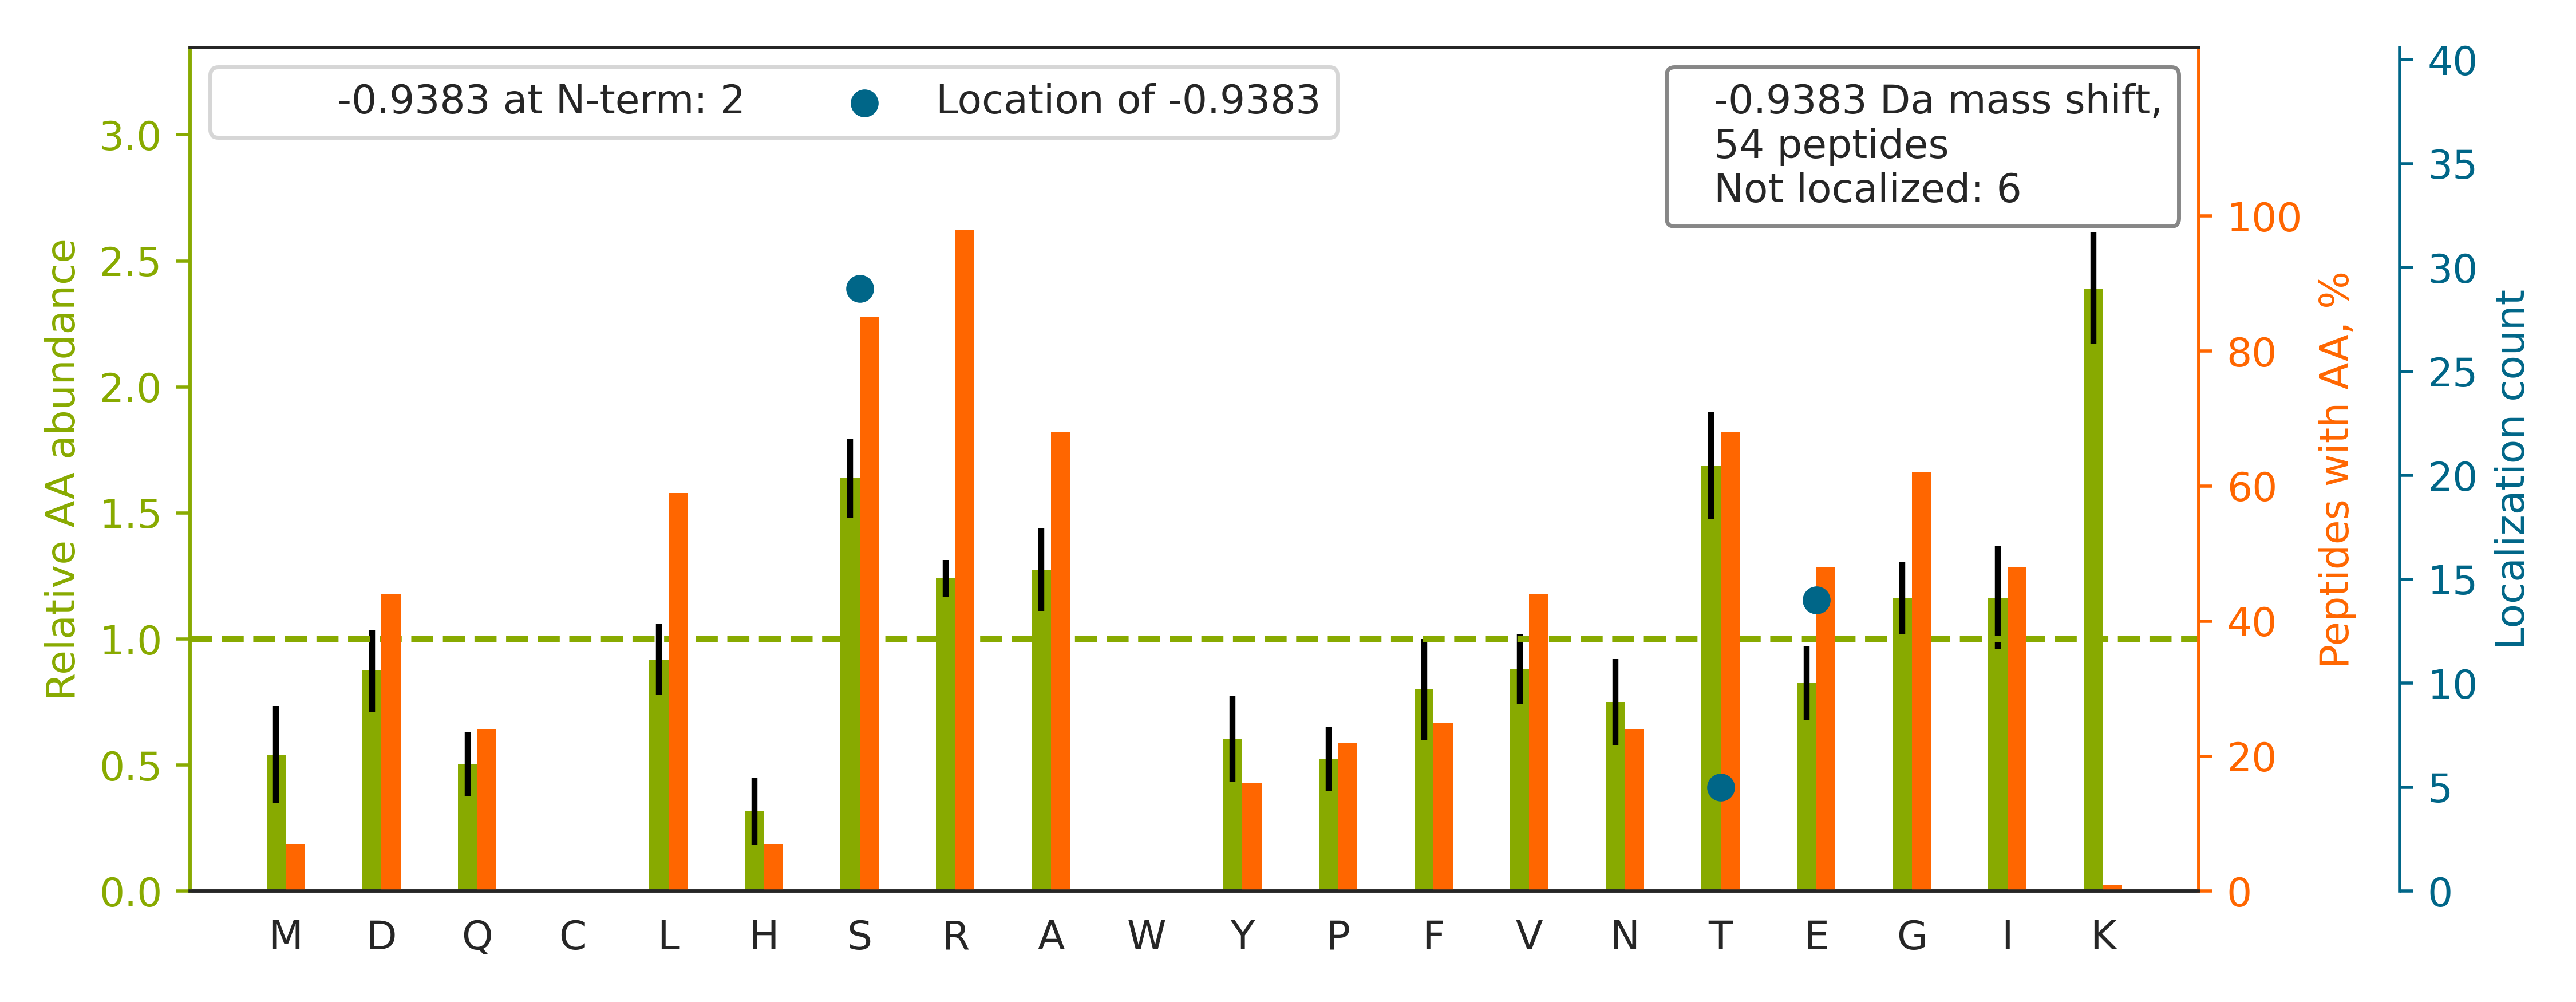

Data behind this chart, as committed beside it:
top isoform	localization score	spectrum
K.VAFTGSTE[-1]IGR.V	0.9964	Exp1_Rep1_Frac5.20197.20197.2
K.TMLES[-1]AGGLIQTAR.A	0.7746	Exp1_Rep1_Frac6.26582.26582.3
R.ENLATVE[-1]GNFASIDER.M	0.6891	Exp1_Rep1_Frac2.28027.28027.3
R.AHGNS[-1]GMVR.A	1.0	Exp1_Rep1_Frac5.4112.4112.3
R.AFIITGQTYTR.K		Exp1_Rep1_Frac8.23226.23226.2
K.YETSGIGE[-1]AR.V	0.9969	Exp1_Rep1_Frac2.13701.13701.2
K.VPSLVGS[-1]FIR.S	0.7686	Exp1_Rep1_Frac8.30096.30096.2
R.SDAS[-1]HGQSGPR.S	0.9575	Exp1_Rep1_Frac2.3953.3953.3
K.AGITTTLNS[-1]R.C	0.9362	Exp1_Rep1_Frac7.14558.14558.2
R.TVQSLE[-1]IDLDSMR.N	0.6493	Exp1_Rep1_Frac4.31073.31073.3
R.TLYVGNLS[-1]R.D	0.7257	Exp1_Rep1_Frac7.20000.20000.2
K.ILTTE[-1]GR.N	0.2133	Exp1_Rep1_Frac4.14879.14879.2
K.EFINLQS[-1]ALESER.R	0.5753	Exp1_Rep1_Frac4.30708.30708.3
R.SAPINSDS[-1]QGR.C	0.474	Exp1_Rep1_Frac2.8421.8421.2
R.NIVE[-1]AAAVR.D	1.0	Exp1_Rep1_Frac6.16902.16902.2
K.RISGLIYEE[-1]TR.G	0.2541	Exp1_Rep1_Frac4.18529.18529.3
K.SELFGE[-1]TAR.S	0.7776	Exp1_Rep1_Frac3.19429.19429.2
K.YITAST[-1]FAQAR.A	0.8382	Exp1_Rep1_Frac7.21438.21438.2
K.LTFIS[-1]GR.T	0.3799	Exp1_Rep1_Frac8.21860.21860.2
R.TDAVDS[-1]VVR.D	0.9824	Exp1_Rep1_Frac1.17226.17226.2
R.SLQSENAALR.I		Exp1_Rep1_Frac2.13742.13742.2
R.VSGLAGS[-1]IYR.E	1.0	Exp1_Rep1_Frac7.20709.20709.2
R.EATTEFS[-1]VDAR.A	0.2784	Exp1_Rep1_Frac2.18424.18424.2
K.IPSE[-1]TLNR.I	0.2447	Exp1_Rep1_Frac4.16469.16469.2
R.DAQELYAAGE[-1]NR.L	0.2137	Exp1_Rep1_Frac1.17870.17870.3
R.AVPTDE[-1]AR.A	0.7443	Exp1_Rep1_Frac1.10004.10004.2
R.TQLS[-1]LLPR.A	1.0	Exp1_Rep1_Frac7.22562.22562.2
R.VTDALNAT[-1]R.A	0.9946	Exp1_Rep1_Frac5.16336.16336.2
R.DIQTLLS[-1]R.M	0.972	Exp1_Rep1_Frac6.25193.25193.2
K.VDATEESDLAQQYGVR.G		Exp1_Rep1_Frac1.25259.25259.3
R.GPILSFASTR.T		Exp1_Rep1_Frac8.23900.23900.2
K.DGLILTS[-1]R.G	0.486	Exp1_Rep1_Frac6.19872.19872.2
K.ELLTAGS[-1]DGR.G	0.8087	Exp1_Rep1_Frac3.17285.17285.2
R.TASFSES[-1]R.A	0.9576	Exp1_Rep1_Frac2.10303.10303.2
R.LS[-1]TALAR.L	0.4447	Exp1_Rep1_Frac7.15255.15255.2
K.HTGPNS[-1]PDTANDGFVR.L	0.9658	Exp1_Rep1_Frac5.10332.10332.3
R.LAS[-1]YLDR.V	1.0	Exp1_Rep1_Frac5.20976.20976.2
R.S[-1]LVSGLIR.L	0.67	Exp1_Rep1_Frac8.22871.22871.2
R.ALLSAVT[-1]R.L	0.9984	Exp1_Rep1_Frac8.20136.20136.2
R.GVSVSS[-1]AR.F	0.8136	Exp1_Rep1_Frac4.8495.8495.2
R.AAVAGE[-1]DGR.M	1.0	Exp1_Rep1_Frac1.7959.7959.2
R.ADGGFRPS[-1]R.V	1.0	Exp1_Rep1_Frac1.22020.22020.2
R.E[-1]NTVGLHR.F	0.5128	Exp1_Rep1_Frac6.7322.7322.2
K.EGASEEE[-1]IR.L	0.08746	Exp1_Rep1_Frac1.9867.9867.2
R.VTS[-1]IADR.L	1.0	Exp1_Rep1_Frac2.13048.13048.2
R.AETQAEPPS[-1]VGP.-	0.758	Exp1_Rep1_Frac1.19778.19778.2
K.TEEASSGFLPGDR.N		Exp1_Rep1_Frac2.20049.20049.2
K.LLGPSSER.A		Exp1_Rep1_Frac5.14706.14706.2
R.VTGDDS[-1]MR.M	0.9505	Exp1_Rep1_Frac2.10494.10494.2
R.ISASSAT[-1]R.E	0.9748	Exp1_Rep1_Frac5.7860.7860.2
R.SVDET[-1]LR.L	0.3162	Exp1_Rep1_Frac1.13260.13260.2
K.DAS[-1]TLIR.Q	0.9567	Exp1_Rep1_Frac4.15779.15779.2
R.GDLS[-1]SIR.W	0.7027	Exp1_Rep1_Frac4.14038.14038.2
K.ES[-1]DKTGVR.L	0.1578	Exp1_Rep1_Frac2.12327.12327.2
